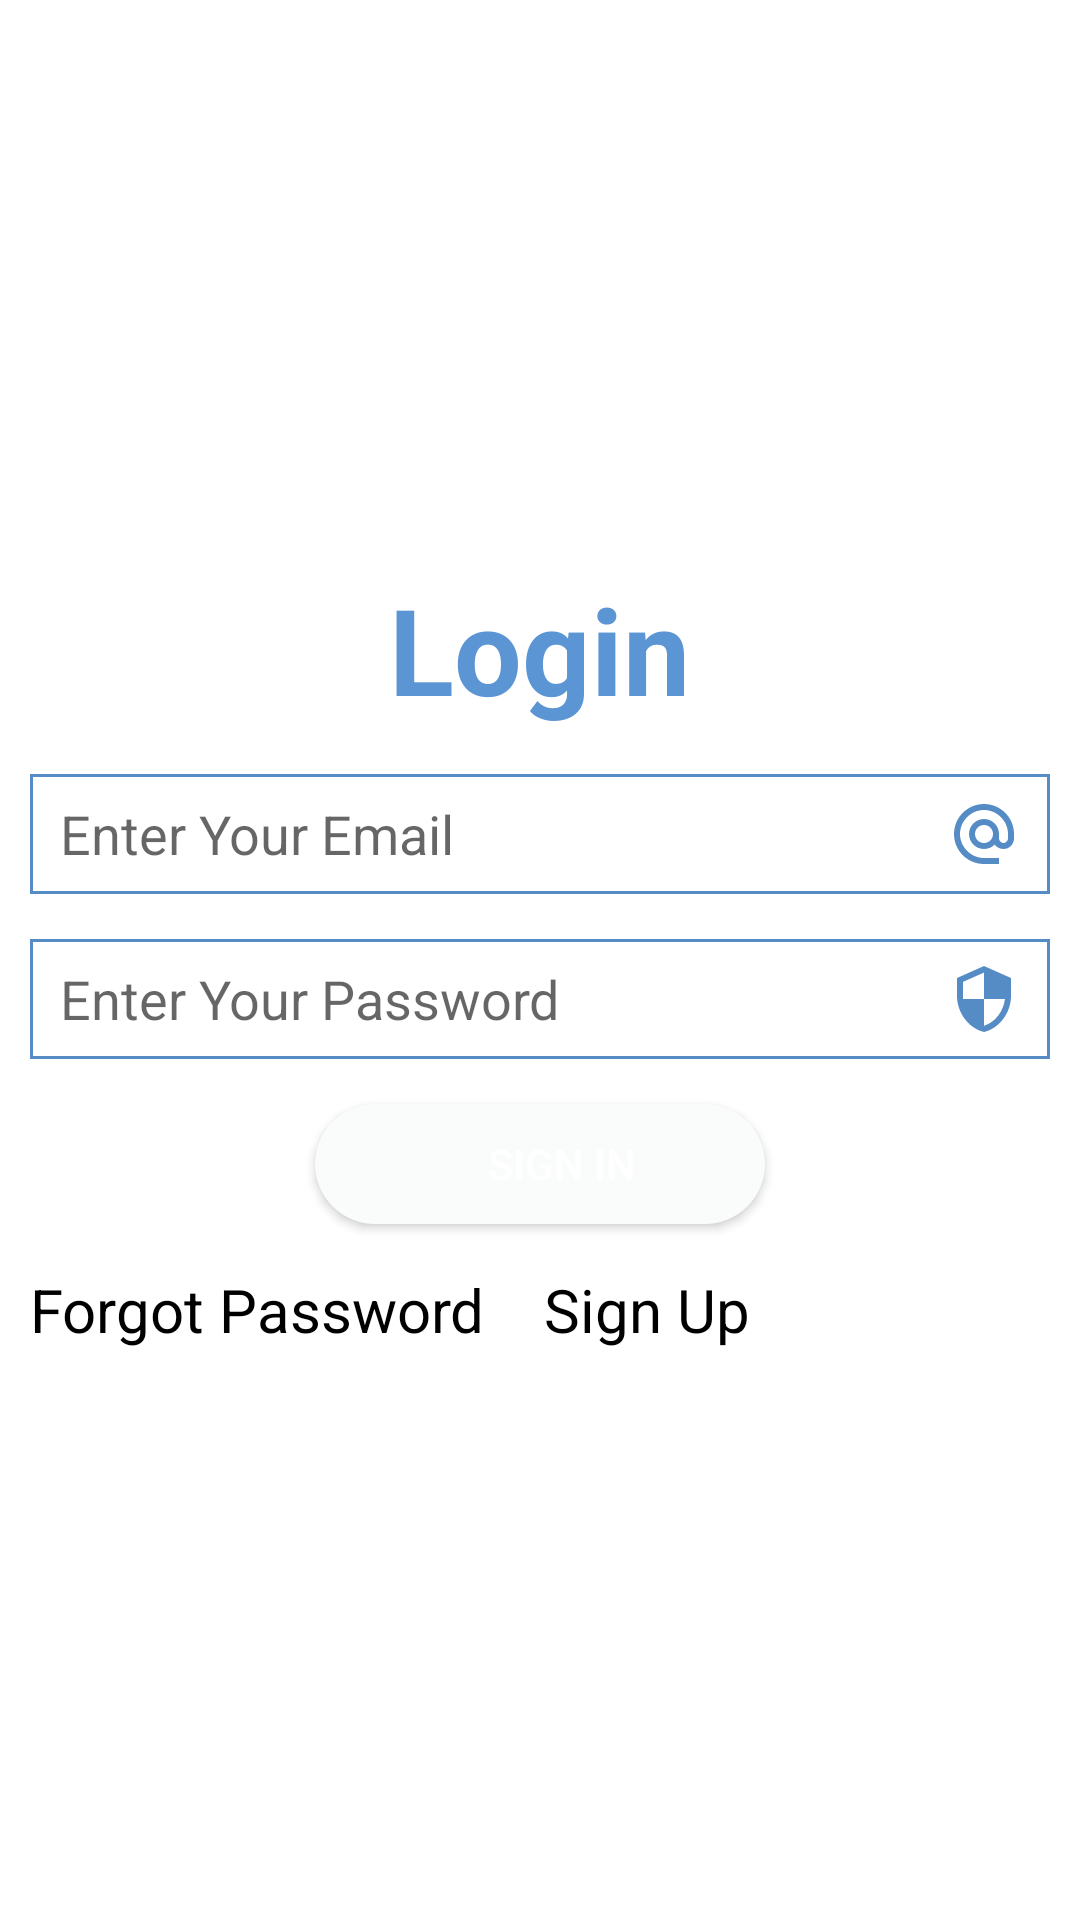

Write the Android layout XML for this screen, with the resource values it uses.
<!-- AndroidManifest.xml: application theme Theme.NAUTimeTable -->
<!-- res/layout/activity_login__sign_up.xml -->
<?xml version="1.0" encoding="utf-8"?>
<RelativeLayout xmlns:android="http://schemas.android.com/apk/res/android"
    xmlns:app="http://schemas.android.com/apk/res-auto"
    xmlns:tools="http://schemas.android.com/tools"
    android:layout_width="match_parent"
    android:layout_height="match_parent"
    tools:context=".Login_SignUpActivity"
    >
    <TextView
        android:layout_width="wrap_content"
        android:layout_height="wrap_content"
        android:layout_centerInParent="true"
        android:layout_alignParentTop="true"
        android:text="REGISTER"
        android:textSize="40sp"
        android:id="@+id/view1"
        android:textColor="#5B95D3"
        android:textStyle="bold"
        android:visibility="gone"/>


    <RelativeLayout
        android:layout_width="match_parent"
        android:layout_height="wrap_content"
        android:layout_centerInParent="true"
        android:layout_margin="10dp"
        android:visibility="gone"
        android:id="@+id/SignUp_Layout"
        >

        <EditText
            android:singleLine="true"
            android:maxLines="1"
            android:background="@drawable/edittext"
            android:layout_alignParentTop="true"
            android:id="@+id/firstname"
            android:paddingLeft="10dp"
            android:paddingRight="10dp"
            android:hint="Enter Your First name"
            android:layout_marginTop="10dp"
            android:layout_centerInParent="true"
            android:layout_width="match_parent"
            android:layout_height="40dp"
            android:drawableRight="@drawable/ic_baseline_person_24"

            />

    <EditText
        android:singleLine="true"
        android:maxLines="1"
        android:layout_below="@id/firstname"
        android:background="@drawable/edittext"
        android:id="@+id/lastname"
        android:paddingLeft="10dp"
        android:paddingRight="10dp"
        android:hint="Enter Your Last name"
        android:layout_marginTop="10dp"
        android:layout_centerInParent="true"
        android:layout_width="match_parent"
        android:layout_height="40dp"
        android:drawableRight="@drawable/ic_baseline_person_24"

        />
        <EditText
            android:singleLine="true"
            android:maxLines="1"
            android:background="@drawable/edittext"
            android:id="@+id/sch_email"
            android:layout_below="@id/lastname"
            android:paddingLeft="10dp"
            android:paddingRight="10dp"
            android:hint="Enter Your School Email"
            android:layout_marginTop="10dp"
            android:layout_centerInParent="true"
            android:layout_width="match_parent"
            android:layout_height="40dp"
            android:drawableRight="@drawable/ic_baseline_alternate_email_24"
            />

        <Spinner
            android:background="@drawable/edittext"
            android:id="@+id/spinner"
            android:layout_below="@id/sch_email"
            android:paddingLeft="10dp"
            android:hint="Enter Your Reg No"
            android:layout_marginTop="10dp"
            android:layout_centerInParent="true"
            android:layout_width="match_parent"
            android:layout_height="40dp"
            />
        <EditText
            android:singleLine="true"
            android:maxLines="1"
            android:password="true"
            android:background="@drawable/edittext"
            android:id="@+id/Password"
            android:layout_below="@id/spinner"
            android:paddingLeft="10dp"
            android:paddingRight="10dp"
            android:drawableRight="@drawable/ic_baseline_security_24"
            android:hint="Enter A Password"
            android:layout_marginTop="10dp"
            android:layout_centerInParent="true"
            android:layout_width="match_parent"
            android:layout_height="40dp"
            />
        <EditText
            android:singleLine="true"
            android:maxLines="1"
            android:paddingRight="10dp"
            android:drawableRight="@drawable/ic_baseline_security_24"
            android:password="true"
            android:background="@drawable/edittext"
            android:id="@+id/Confirm_Password"
            android:layout_below="@id/Password"
            android:paddingLeft="10dp"
            android:hint="Confirm Password"
            android:layout_marginTop="10dp"
            android:layout_centerInParent="true"
            android:layout_width="match_parent"
            android:layout_height="40dp"
            />
        <ProgressBar
            android:layout_centerInParent="true"
            android:layout_below="@id/Confirm_Password"
            android:id="@+id/progressbar"
            android:visibility="gone"
            android:layout_width="wrap_content"
            android:layout_height="wrap_content"

            />
        <Button
            android:id="@+id/login"
            android:layout_below="@id/progressbar"
            android:paddingLeft="15dp"
            android:text="Sign Up"
            android:textColor="@color/white"
            android:layout_margin="10dp"
            android:layout_centerInParent="true"
            android:layout_width="150dp"
            android:layout_height="40dp"
            android:onClick="signIn"
            android:background="@drawable/whitbut"
            />
        <TextView
            android:layout_centerInParent="true"
            android:layout_below="@id/login"
            android:layout_width="wrap_content"
            android:layout_height="wrap_content"
            android:layout_marginTop="5dp"
            android:textColor="@color/black"
            android:text="Old User? Login"
            android:onClick="goto_login"
            android:textSize="20sp"/>
    </RelativeLayout>
<RelativeLayout
    android:layout_width="match_parent"
    android:layout_height="wrap_content"
    android:layout_centerInParent="true"
    android:layout_margin="10dp"
    android:id="@+id/Login_Layout"
    android:visibility="visible"
    >
    <TextView
        android:layout_width="wrap_content"
        android:layout_height="wrap_content"
        android:layout_centerInParent="true"
        android:layout_alignParentTop="true"
        android:text="Login"
        android:textSize="40sp"
        android:id="@+id/view2"
        android:textColor="#5B95D3"
        android:textStyle="bold"/>
    <EditText
        android:singleLine="true"
        android:maxLines="1"
        android:background="@drawable/edittext"
        android:id="@+id/login_email"
        android:layout_below="@id/view2"
        android:paddingLeft="10dp"
        android:paddingRight="10dp"
        android:hint="Enter Your Email"
        android:layout_marginTop="15dp"
        android:layout_centerInParent="true"
        android:layout_width="match_parent"
        android:layout_height="40dp"
        android:drawableRight="@drawable/ic_baseline_alternate_email_24"
        />
    <EditText
        android:singleLine="true"
        android:maxLines="1"
        android:password="true"
        android:background="@drawable/edittext"
        android:id="@+id/Login_Password"
        android:layout_below="@id/login_email"
        android:paddingLeft="10dp"
        android:paddingRight="10dp"
        android:drawableRight="@drawable/ic_baseline_security_24"
        android:hint="Enter Your Password"
        android:layout_marginTop="15dp"
        android:layout_centerInParent="true"
        android:layout_width="match_parent"
        android:layout_height="40dp"/>
    <Button
        android:id="@+id/Login"
        android:layout_below="@id/Login_Password"
        android:paddingLeft="15dp"
        android:text="Sign In"
        android:textColor="@color/white"
        android:layout_margin="15dp"
        android:layout_centerInParent="true"
        android:layout_width="150dp"
        android:layout_height="40dp"
        android:onClick="Signin"
        android:background="@drawable/whitbut"
        />
    <TextView
        android:id="@+id/forgot"
        android:layout_below="@id/Login"
        android:layout_width="wrap_content"
        android:layout_height="wrap_content"
        android:textSize="20sp"
        android:onClick="Forgot"
        android:textColor="@color/black"
        android:text="Forgot Password"/>
    <TextView
        android:layout_toRightOf="@id/forgot"
        android:layout_centerInParent="true"
        android:layout_below="@id/Login"
        android:layout_marginLeft="20dp"
        android:layout_width="wrap_content"
        android:layout_height="wrap_content"
        android:textSize="20sp"
        android:onClick="goto_signUp"
        android:textColor="@color/black"
        android:text="Sign Up"/>


</RelativeLayout>
</RelativeLayout>
<!-- resources referenced by this layout -->
<resources>
  <color name="black">#FF000000</color>
  <color name="white">#FFFFFFFF</color>
  <!-- drawable edittext (drawable) -->
  <?xml version="1.0" encoding="utf-8"?>
  
  <shape xmlns:android="http://schemas.android.com/apk/res/android"
      android:shape="rectangle">
  <stroke
      android:width="1dp"
      android:color="#558CC6"
  
      />
  
  </shape>
  <!-- drawable ic_baseline_alternate_email_24 (drawable) -->
  <vector android:height="24dp" android:tint="#558CC6"
      android:viewportHeight="24" android:viewportWidth="24"
      android:width="24dp" xmlns:android="http://schemas.android.com/apk/res/android">
      <path android:fillColor="@android:color/white" android:pathData="M12,2C6.48,2 2,6.48 2,12s4.48,10 10,10h5v-2h-5c-4.34,0 -8,-3.66 -8,-8s3.66,-8 8,-8 8,3.66 8,8v1.43c0,0.79 -0.71,1.57 -1.5,1.57s-1.5,-0.78 -1.5,-1.57L17,12c0,-2.76 -2.24,-5 -5,-5s-5,2.24 -5,5 2.24,5 5,5c1.38,0 2.64,-0.56 3.54,-1.47 0.65,0.89 1.77,1.47 2.96,1.47 1.97,0 3.5,-1.6 3.5,-3.57L22,12c0,-5.52 -4.48,-10 -10,-10zM12,15c-1.66,0 -3,-1.34 -3,-3s1.34,-3 3,-3 3,1.34 3,3 -1.34,3 -3,3z"/>
  </vector>
  <!-- drawable ic_baseline_person_24 (drawable) -->
  <vector android:height="24dp" android:tint="#558CC6"
      android:viewportHeight="24" android:viewportWidth="24"
      android:width="24dp" xmlns:android="http://schemas.android.com/apk/res/android">
      <path android:fillColor="@android:color/white" android:pathData="M12,12c2.21,0 4,-1.79 4,-4s-1.79,-4 -4,-4 -4,1.79 -4,4 1.79,4 4,4zM12,14c-2.67,0 -8,1.34 -8,4v2h16v-2c0,-2.66 -5.33,-4 -8,-4z"/>
  </vector>
  <!-- drawable ic_baseline_security_24 (drawable) -->
  <vector android:height="24dp" android:tint="#558CC6"
      android:viewportHeight="24" android:viewportWidth="24"
      android:width="24dp" xmlns:android="http://schemas.android.com/apk/res/android">
      <path android:fillColor="@android:color/white" android:pathData="M12,1L3,5v6c0,5.55 3.84,10.74 9,12 5.16,-1.26 9,-6.45 9,-12L21,5l-9,-4zM12,11.99h7c-0.53,4.12 -3.28,7.79 -7,8.94L12,12L5,12L5,6.3l7,-3.11v8.8z"/>
  </vector>
  <!-- drawable whitbut (drawable-v24) -->
  <?xml version="1.0" encoding="utf-8"?>
  
  <shape xmlns:android="http://schemas.android.com/apk/res/android">
      <solid
          android:color="#FAFBFB"></solid>
  <corners
      android:radius="20dp"></corners>
  </shape>
  <style name="Theme.NAUTimeTable" parent="Theme.MaterialComponents.DayNight.NoActionBar">
          
          <item name="colorPrimary">@color/purple_500</item>
          <item name="colorPrimaryVariant">@color/purple_700</item>
          <item name="colorOnPrimary">@color/white</item>
          
          <item name="colorSecondary">@color/teal_200</item>
          <item name="colorSecondaryVariant">@color/teal_700</item>
          <item name="colorOnSecondary">@color/black</item>
          
          <item name="android:statusBarColor" tools:targetApi="l">?attr/colorPrimaryVariant</item>
          
      </style>
  <color name="purple_500">#558CC6</color>
  <color name="purple_700">#216DEF</color>
  <color name="teal_200">#216DEF</color>
  <color name="teal_700">#FF018786</color>
</resources>
